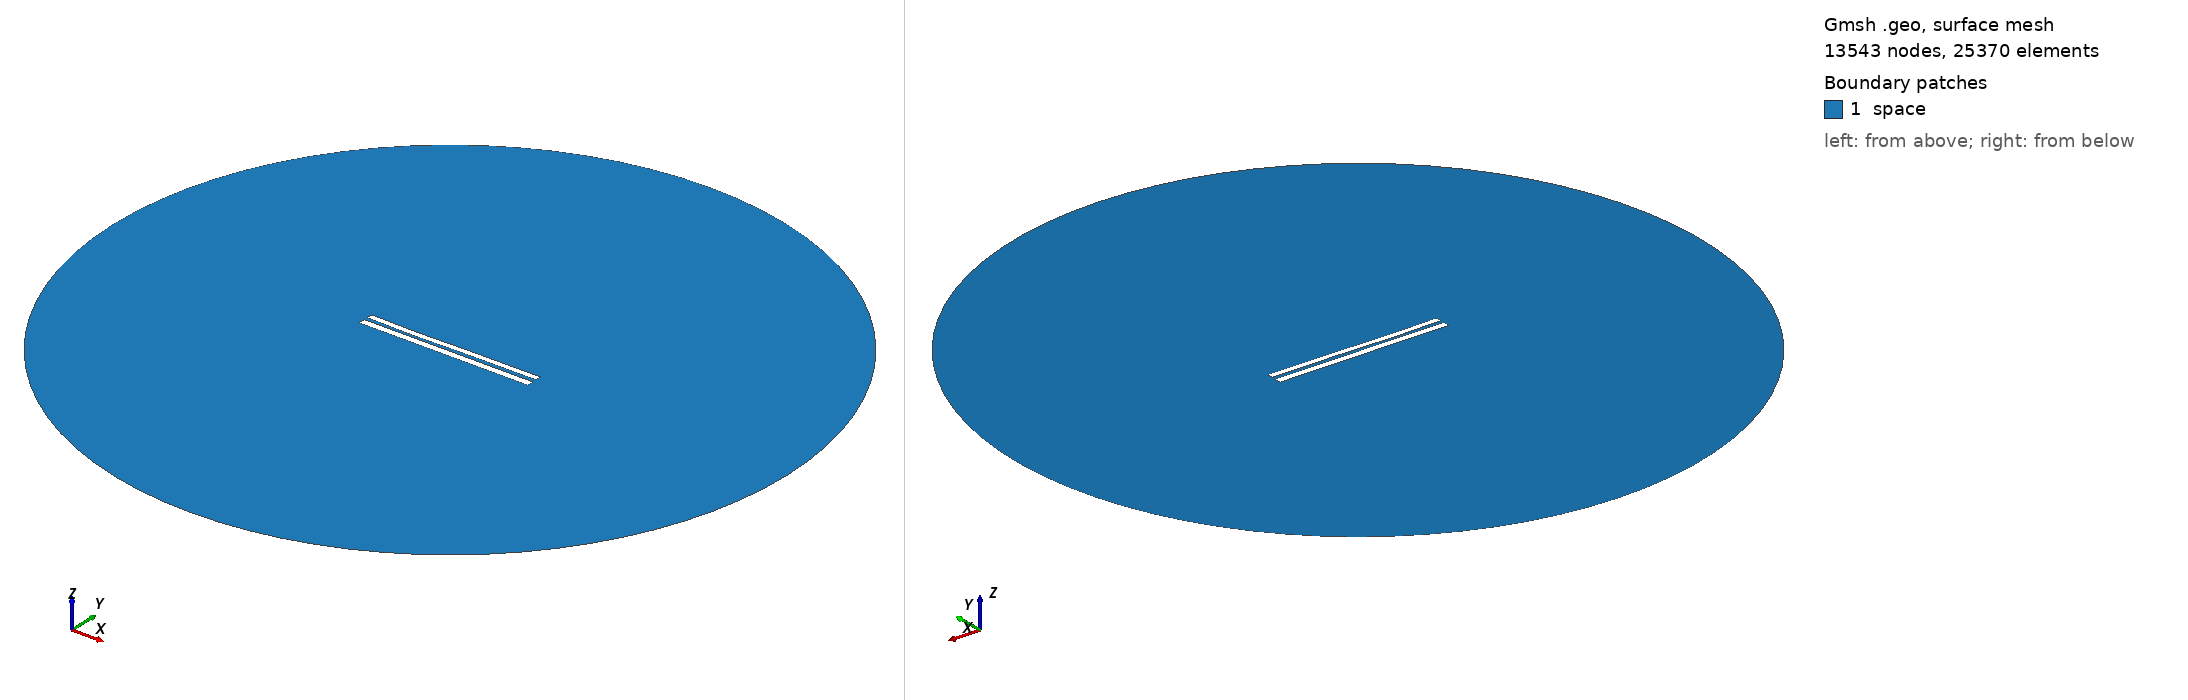

Gmsh geometry script, surface-meshed: 13543 nodes, 25370 surface elements. Boundary patches (legend numbers): 1 space. Left view from above one corner, right view from below the opposite corner. Legend entries are the model's physical surfaces. The drawing asked Gmsh for element sizes between 1% and 20% of the model's largest extent; the script's own settings can give other sizes.

=== 7877.geo (drawn) ===
//---------------------------------------
// Geometry kernel
//---------------------------------------

SetFactory("OpenCASCADE");



//---------------------------------------
// Parameters of the geometry
//---------------------------------------

// Overetch of the upper plate
overetch = 0.25;

// Distance between the plates
distance = 2.0;

// Discretization over the x axis (for the deformation)
nx = 50; 

// Length of the plate
L = 100 - overetch; 

// Number of modes
n = 4; 

// 1st mode coefficient
coeff(1) = 0.07499999999999998;
beta(1) = 0.596864 * 3.1415926535 / L;

// 2nd mode coefficient
coeff(2) = -0.15;
beta(2) = 1.49418 * 3.1415926535 / L;

// 3rd mode coefficient
coeff(3) = -0.15;
beta(3) = 2.50025 * 3.1415926535 / L;

// 4th mode coefficient
coeff(4) = -0.075;
beta(4) = 3.49999 * 3.1415926535 / L;



//---------------------------------------
// Upper plate (deformed rectangle)
//---------------------------------------

// Coordiantes of the upper plate
xmin = -50;
xmax = 50 - overetch;

// Height of the upper plate
yheight = 4 - 2 * overetch;

// Indexes of the points
UpperID[] = {};
LowerID[] = {};
LeftID[] = {};
RightID[] = {};

// Point index
p = 1;

// Horizontal edges
For i In {1:nx}
    x = xmin + (i-1)*(xmax - xmin)/(nx-1);

    y_bottom = distance / 2 + overetch;
    For j In {1:n}
        C = (Cosh(beta(j)*L) + Cos(beta(j)*L)) / (Sinh(beta(j)*L) + Sin(beta(j)*L));
        y_bottom  = y_bottom + coeff(j) * (Cosh(beta(j)*(x+50)) - Cos(beta(j)*(x+50)) - C * (Sinh(beta(j)*(x+50)) - Sin(beta(j)*(x+50))));
    EndFor

    y_top = y_bottom + yheight;

    Point(p) = {x, y_top, 0, 1.0};
    UpperID[i] = p;
    p = p + 1;

    Point(p) = {x, y_bottom, 0, 1.0};
    LowerID[i] = p;
    p = p + 1;
EndFor

// Create point lists
UpperPts[] = {}; LowerPts[] = {};
For i In {1:nx}
  UpperPts[] += {UpperID[i]};
  LowerPts[] += {LowerID[i]};
EndFor

// Build splines
Spline(1) = {UpperPts[]};
Spline(2) = {LowerPts[]};
Line(3) = {LowerPts[nx-1], UpperPts[nx-1]};
Line(4) = {LowerPts[0], UpperPts[0]};

// Build the plane surface
Curve Loop(1) = {2, 3, -1, -4};
Plane Surface(1) = {1};



//---------------------------------------
// Lower plate (rectangle)
//---------------------------------------

// Vertices
Point(1001) = {-50, -1, 0, 1.0};
Point(1002) = { 50, -1, 0, 1.0};
Point(1003) = { 50,  -5, 0, 1.0};
Point(1004) = {-50,  -5, 0, 1.0};

// Edges
Line(5) = {1001, 1002};
Line(6) = {1002, 1003};
Line(7) = {1003, 1004};
Line(8) = {1004, 1001};

// Plane surface
Line Loop(2) = {5, 6, 7, 8};
Plane Surface(2) = {2}; 



//---------------------------------------
// Outer (fictious) boundary
//---------------------------------------

// Points
Point(1005) = {0, 0, 0};       // Center
Point(1006) = {200, 0, 0};     // Start point
Point(1007) = {0, 200, 0};     // 90 degrees
Point(1008) = {-200, 0, 0};    // 180 degrees
Point(1009) = {0, -200, 0};    // 270 degrees

// Circle arcs (each needs start, center, end)
Circle(9) = {1006, 1005, 1007};
Circle(10) = {1007, 1005, 1008};
Circle(11) = {1008, 1005, 1009};
Circle(12) = {1009, 1005, 1006};

// Plane surface for the entire domain
Curve Loop(3) = {9, 10, 11, 12};
Surface(3) = {3};

// Subtract the plates from the whole domain to obtain the actual domain where we want to solve the equations
BooleanDifference{ Surface{3}; Delete; }{ Surface{1}; Surface{2}; Delete; }




//---------------------------------------
// Transfinite Lines/Curves
//---------------------------------------

// Set the number of points on the boundaries
r = 7;

// Plates
Transfinite Curve {1, 2} = 50*r Using Progression 1;
Transfinite Curve {3, 4} = 2*r Using Progression 1;
Transfinite Line {5, 7} = 50*r Using Progression 1;
Transfinite Line {6, 8} = 2*r Using Progression 1;

// Outer boundary
Transfinite Line {9, 10, 11, 12} = 20 Using Progression 1;



//---------------------------------------
// Physical groups
//---------------------------------------                

// Physical curves (boundaries)
Physical Line("force_segment", 10) = {2};
Physical Line("upper_plate", 11) = {1, 3, 4};
Physical Line("lower_plate", 12) = {5, 6, 7, 8};
Physical Line("boundary", 20) = {9, 10, 11, 12};

// Physical Surfaces
Physical Surface("space", 30) = {3};



//---------------------------------------
// 6. Generate the Mesh
//---------------------------------------

// 2D mesh generation
Mesh 2;
